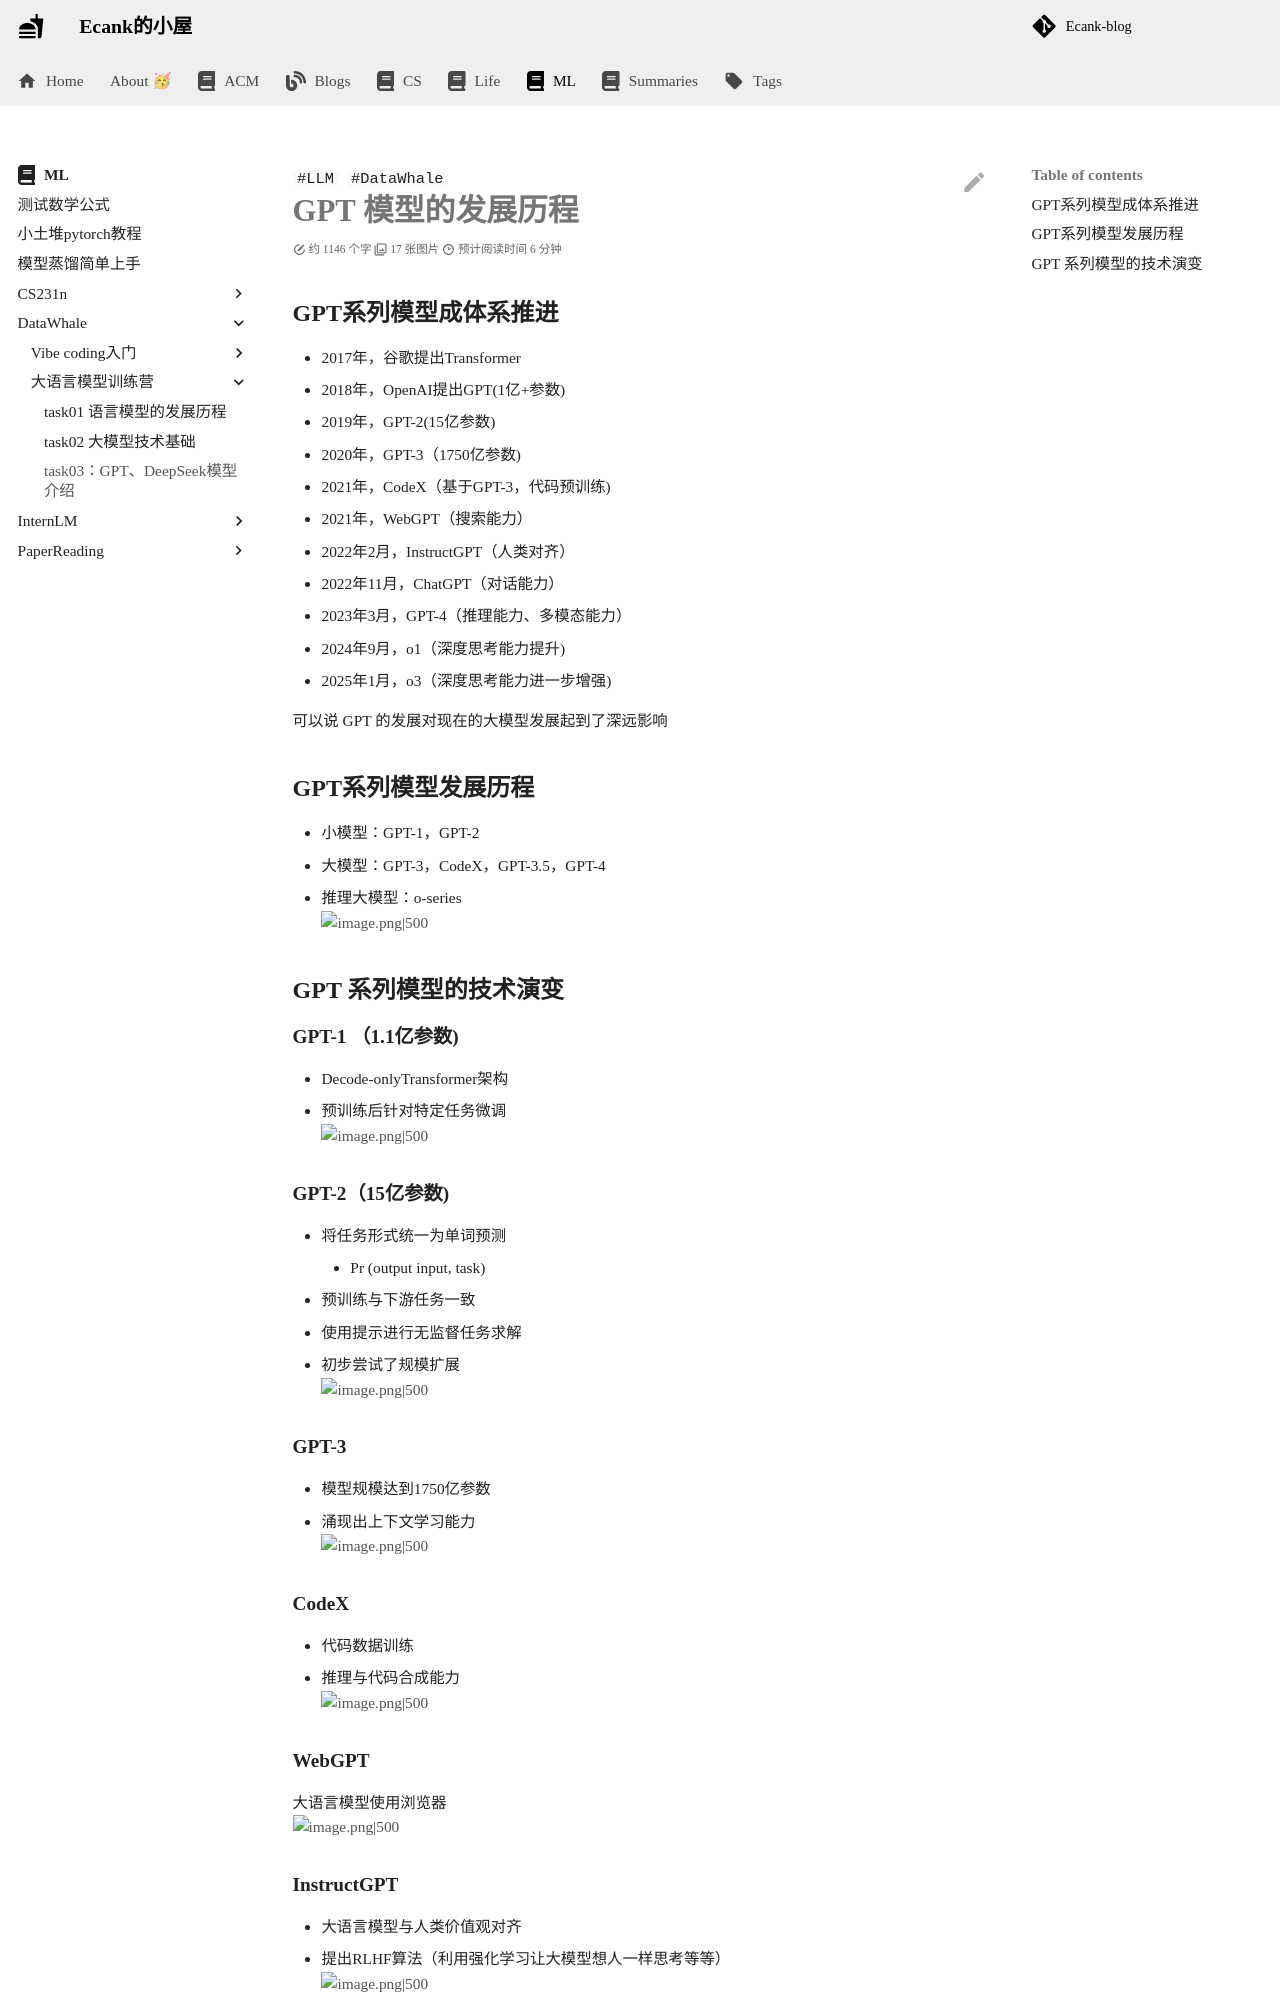

repository: Ecankk/Ecankk.github.io · page: ML/DataWhale/大语言模型训练营/task03：GPT、DeepSeek模型介绍/index.html · generator: mkdocs

---
title: task03：GPT、DeepSeek模型介绍
author: Ecank
tags:
  - LLM
  - DataWhale
created: 2025-03-17 21:48
completed?: true
keyword_for_dataview: ""
share: true
category: docs/ML/DataWhale/大语言模型训练营
modify: 2025-03-17 22:14
---

# GPT 模型的发展历程
## GPT系列模型成体系推进
* 2017年，谷歌提出Transformer
* 2018年，OpenAI提出GPT(1亿+参数)
* 2019年，GPT-2(15亿参数)
* 2020年，GPT-3（1750亿参数)
* 2021年，CodeX（基于GPT-3，代码预训练)
* 2021年，WebGPT（搜索能力）
* 2022年2月，InstructGPT（人类对齐）
* 2022年11月，ChatGPT（对话能力）
* 2023年3月，GPT-4（推理能力、多模态能力）
* 2024年9月，o1（深度思考能力提升)
* 2025年1月，o3（深度思考能力进一步增强)

可以说 GPT 的发展对现在的大模型发展起到了深远影响

## GPT系列模型发展历程
* 小模型：GPT-1，GPT-2
* 大模型：GPT-3，CodeX，GPT-3.5，GPT-4
* 推理大模型：o-series
![image.png|500](https://eeecank-1325470508.cos.ap-shanghai.myqcloud.com/20250317215255.png)
## GPT 系列模型的技术演变
### GPT-1 （1.1亿参数)
* Decode-onlyTransformer架构
* 预训练后针对特定任务微调
![image.png|500](https://eeecank-1325470508.cos.ap-shanghai.myqcloud.com/20250317215411.png)
### GPT-2（15亿参数)
* 将任务形式统一为单词预测
	* Pr (output input, task)
* 预训练与下游任务一致
* 使用提示进行无监督任务求解
* 初步尝试了规模扩展
![image.png|500](https://eeecank-1325470508.cos.ap-shanghai.myqcloud.com/20250317215502.png)
### GPT-3
* 模型规模达到1750亿参数
* 涌现出上下文学习能力
![image.png|500](https://eeecank-1325470508.cos.ap-shanghai.myqcloud.com/20250317215533.png)
###  CodeX
* 代码数据训练
* 推理与代码合成能力
![image.png|500](https://eeecank-1325470508.cos.ap-shanghai.myqcloud.com/20250317215609.png)
### WebGPT
大语言模型使用浏览器
![image.png|500](https://eeecank-1325470508.cos.ap-shanghai.myqcloud.com/20250317215643.png)
### InstructGPT
* 大语言模型与人类价值观对齐
* 提出RLHF算法（利用强化学习让大模型想人一样思考等等）
![image.png|500](https://eeecank-1325470508.cos.ap-shanghai.myqcloud.com/20250317215724.png)
